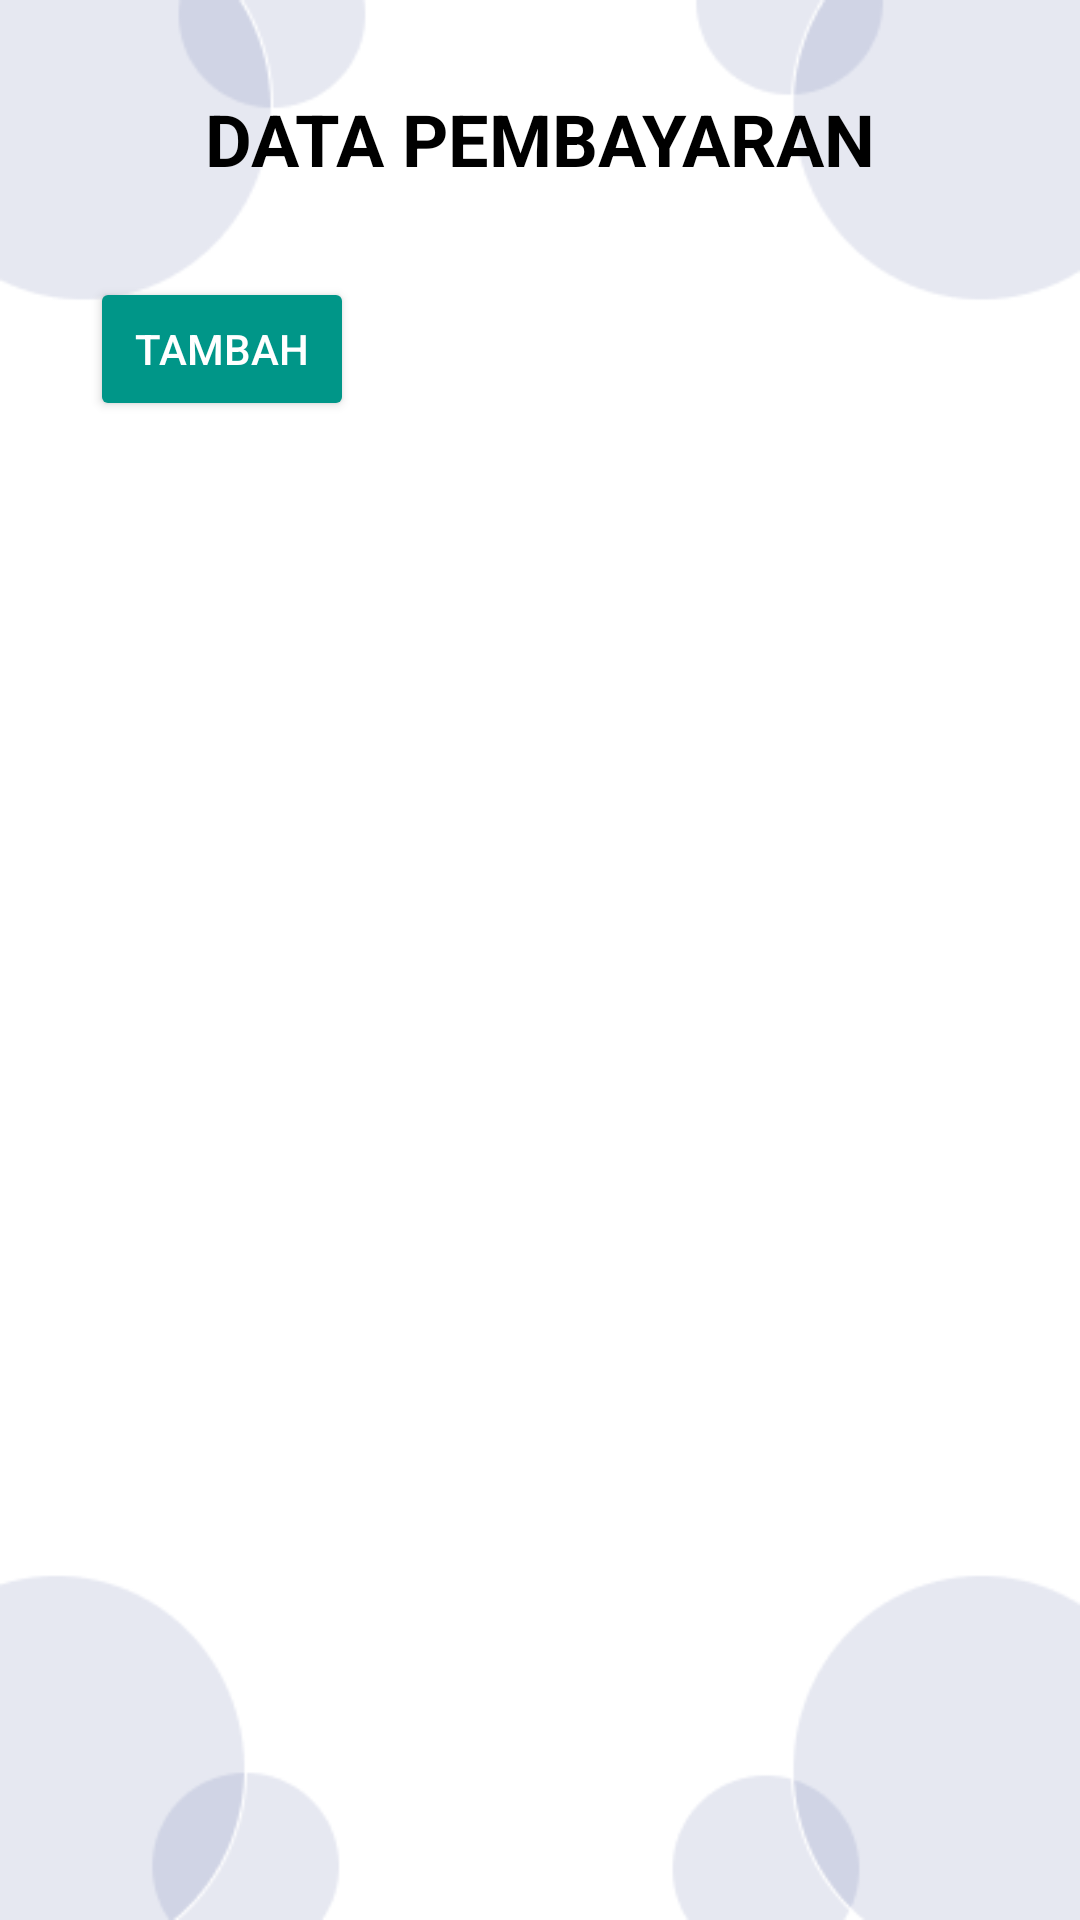

Layout XML and referenced resources for this Android screen:
<!-- AndroidManifest.xml: application theme Base.Theme.KOSTBUTIK -->
<!-- res/layout/fragment_pengelola_pembayaran.xml -->
<?xml version="1.0" encoding="utf-8"?>
<androidx.constraintlayout.widget.ConstraintLayout xmlns:android="http://schemas.android.com/apk/res/android"
    xmlns:app="http://schemas.android.com/apk/res-auto"
    xmlns:tools="http://schemas.android.com/tools"
    android:layout_width="match_parent"
    android:layout_height="match_parent"
    android:background="@drawable/crud">

    <TextView
        android:id="@+id/textView14"
        android:layout_width="wrap_content"
        android:layout_height="wrap_content"
        android:layout_marginStart="94dp"
        android:layout_marginTop="30dp"
        android:layout_marginEnd="94dp"
        android:text="DATA PEMBAYARAN"
        android:textColor="#000000"
        android:textSize="24sp"
        android:textStyle="bold"
        app:layout_constraintEnd_toEndOf="parent"
        app:layout_constraintStart_toStartOf="parent"
        app:layout_constraintTop_toTopOf="parent" />

    <Button
        android:id="@+id/btnTambahPembayaran"
        android:layout_width="wrap_content"
        android:layout_height="wrap_content"
        android:layout_marginStart="30dp"
        android:layout_marginTop="30dp"
        android:backgroundTint="#009688"
        android:text="Tambah"
        android:textColor="#FFFFFF"
        app:icon="@drawable/add"
        app:layout_constraintStart_toStartOf="parent"
        app:layout_constraintTop_toBottomOf="@+id/textView14" />

    <ListView
        android:id="@+id/lvPembayaran"
        android:layout_width="350dp"
        android:layout_height="517dp"
        android:layout_marginStart="30dp"
        android:layout_marginTop="20dp"
        android:layout_marginEnd="31dp"
        app:layout_constraintEnd_toEndOf="parent"
        app:layout_constraintStart_toStartOf="parent"
        app:layout_constraintTop_toBottomOf="@+id/btnTambahPembayaran" />
</androidx.constraintlayout.widget.ConstraintLayout>
<!-- resources referenced by this layout -->
<resources>
  <!-- drawable crud: png bitmap (drawable, 8673 bytes) -->
  <style name="Base.Theme.KOSTBUTIK" parent="Theme.Material3.DayNight.NoActionBar">
          
          
      </style>
</resources>
